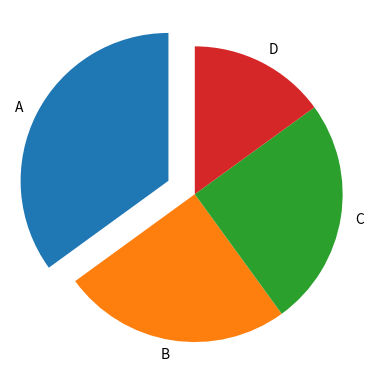

Source code (Python):
import numpy as np
import matplotlib.pyplot as plt
# x = np.array([2,3,4,5,6,7,8,9])

# plt.hist(x)
# plt.show()
x = np.array([35,25,25,15])
mylabels = ["A","B","C","D"]
myexplode = [0.2, 0, 0, 0]
plt.pie(x, labels=mylabels, startangle=90, explode=myexplode)
plt.show()